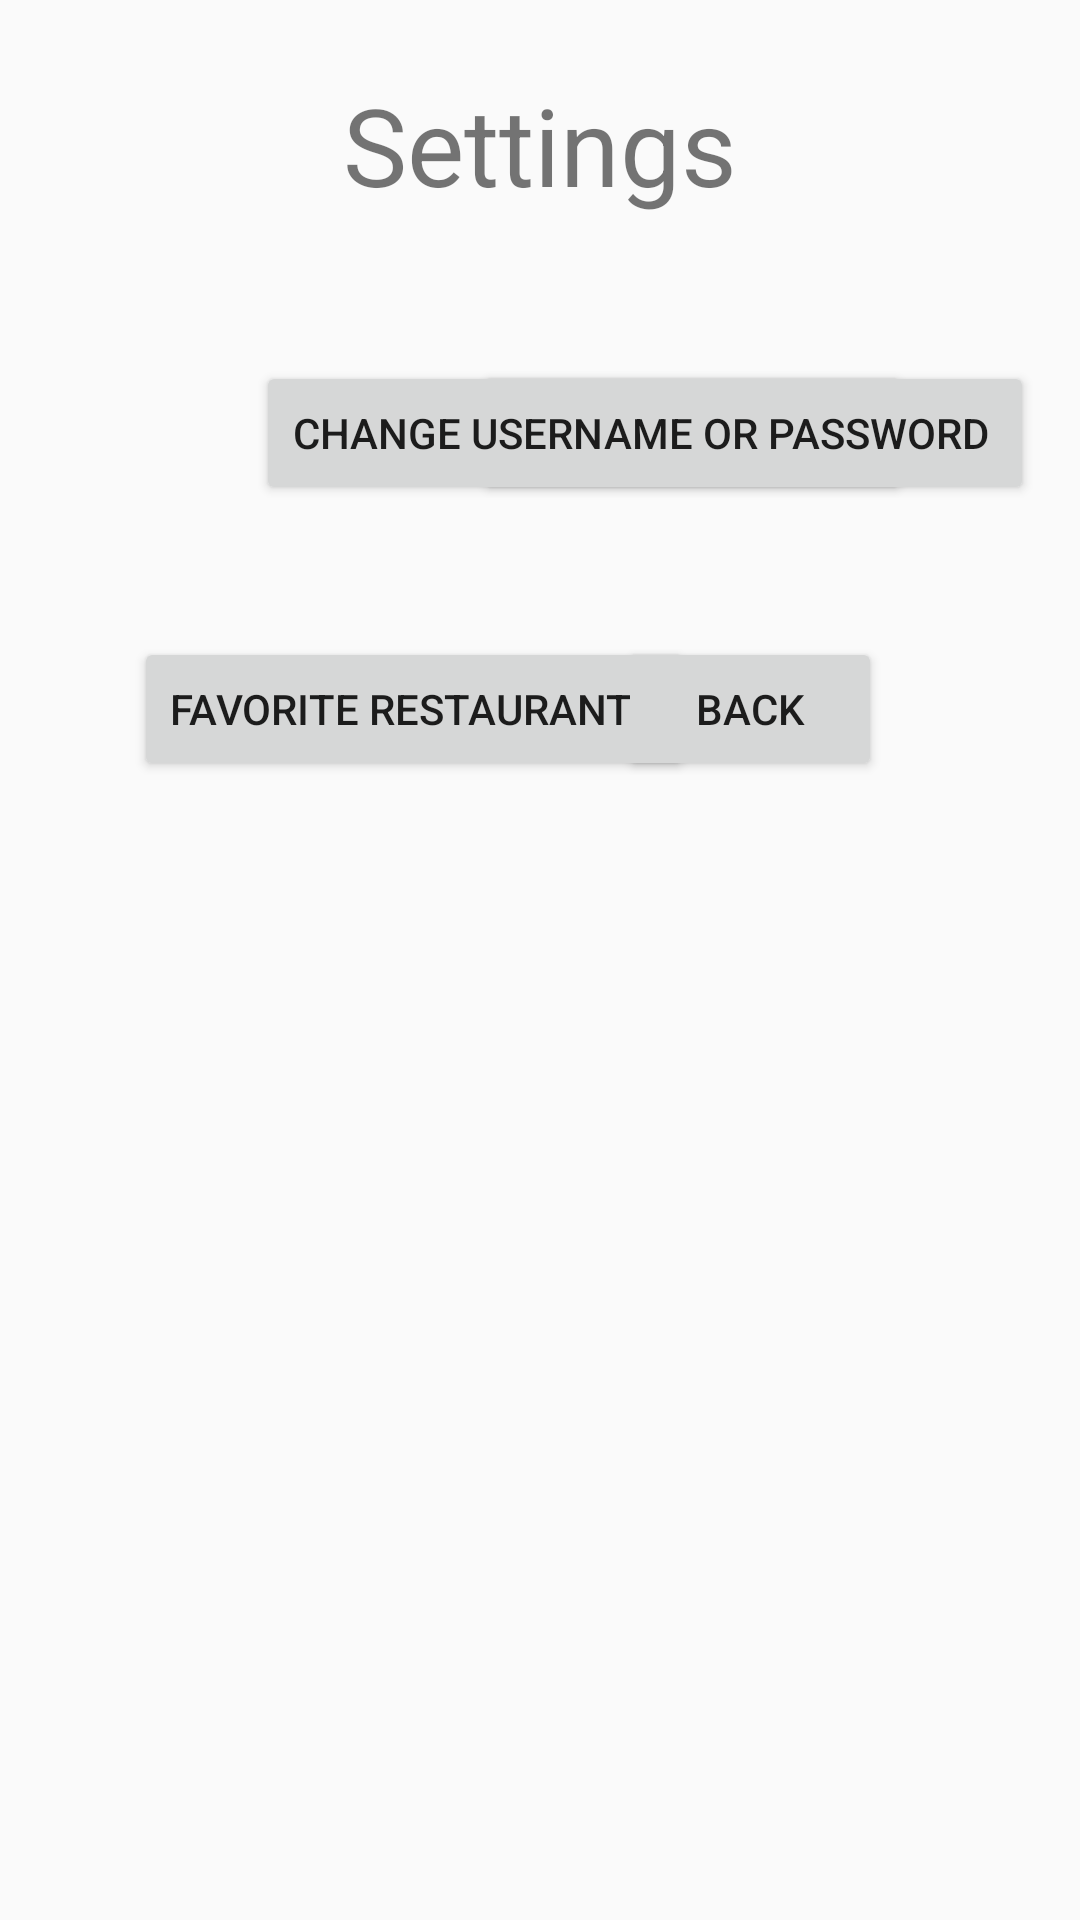

This screen was rendered from an Android layout file. Write that file and the resources it references.
<!-- AndroidManifest.xml: application theme AppTheme -->
<!-- res/layout/activity_settings_land.xml -->
<?xml version="1.0" encoding="utf-8"?>
<androidx.constraintlayout.widget.ConstraintLayout xmlns:android="http://schemas.android.com/apk/res/android"
    xmlns:app="http://schemas.android.com/apk/res-auto"
    xmlns:tools="http://schemas.android.com/tools"
    android:layout_width="match_parent"
    android:layout_height="match_parent"
    tools:context=".MainActivity">


    <TextView
        android:id="@+id/textView"
        android:layout_width="wrap_content"
        android:layout_height="wrap_content"
        android:layout_marginTop="24dp"
        android:text="Settings"
        android:textSize="36sp"
        app:layout_constraintEnd_toEndOf="parent"
        app:layout_constraintStart_toStartOf="parent"
        app:layout_constraintTop_toTopOf="parent" />

    <Button
        android:id="@+id/favoriteRecBtn"
        android:layout_width="wrap_content"
        android:layout_height="wrap_content"
        android:layout_marginStart="158dp"
        android:layout_marginLeft="158dp"
        android:layout_marginTop="48dp"
        android:layout_marginEnd="165dp"
        android:layout_marginRight="165dp"
        android:text="Favorite Recipes"
        app:layout_constraintEnd_toEndOf="parent"
        app:layout_constraintHorizontal_bias="0.0"
        app:layout_constraintStart_toStartOf="parent"
        app:layout_constraintTop_toBottomOf="@+id/textView" />

    <Button
        android:id="@+id/favoriteRestBtn"
        android:layout_width="wrap_content"
        android:layout_height="wrap_content"
        android:layout_marginTop="44dp"
        android:text="Favorite Restaurants"
        app:layout_constraintEnd_toEndOf="parent"
        app:layout_constraintHorizontal_bias="0.258"
        app:layout_constraintStart_toStartOf="parent"
        app:layout_constraintTop_toBottomOf="@+id/favoriteRecBtn" />

    <Button
        android:id="@+id/accountBtn"
        android:layout_width="wrap_content"
        android:layout_height="wrap_content"
        android:layout_marginTop="48dp"
        android:text="Change Username or Password "
        app:layout_constraintEnd_toEndOf="parent"
        app:layout_constraintHorizontal_bias="0.848"
        app:layout_constraintStart_toStartOf="parent"
        app:layout_constraintTop_toBottomOf="@+id/textView" />

    <Button
        android:id="@+id/backBtn"
        android:layout_width="wrap_content"
        android:layout_height="wrap_content"
        android:layout_marginTop="44dp"
        android:text="Back"
        app:layout_constraintEnd_toEndOf="parent"
        app:layout_constraintHorizontal_bias="0.757"
        app:layout_constraintStart_toStartOf="parent"
        app:layout_constraintTop_toBottomOf="@+id/accountBtn" />
</androidx.constraintlayout.widget.ConstraintLayout>
<!-- resources referenced by this layout -->
<resources>
  <style name="AppTheme" parent="Theme.AppCompat.Light.DarkActionBar">
          
          <item name="colorPrimary">@color/colorPrimary</item>
          <item name="colorPrimaryDark">@color/colorPrimaryDark</item>
          <item name="colorAccent">@color/colorAccent</item>
      </style>
  <!-- not gathered from this repository: default colours our renderer supplied (Android Studio template values) -->
  <color name="colorPrimary">#FF6200EE</color>
  <color name="colorPrimaryDark">#FF3700B3</color>
  <color name="colorAccent">#FF03DAC5</color>
</resources>
